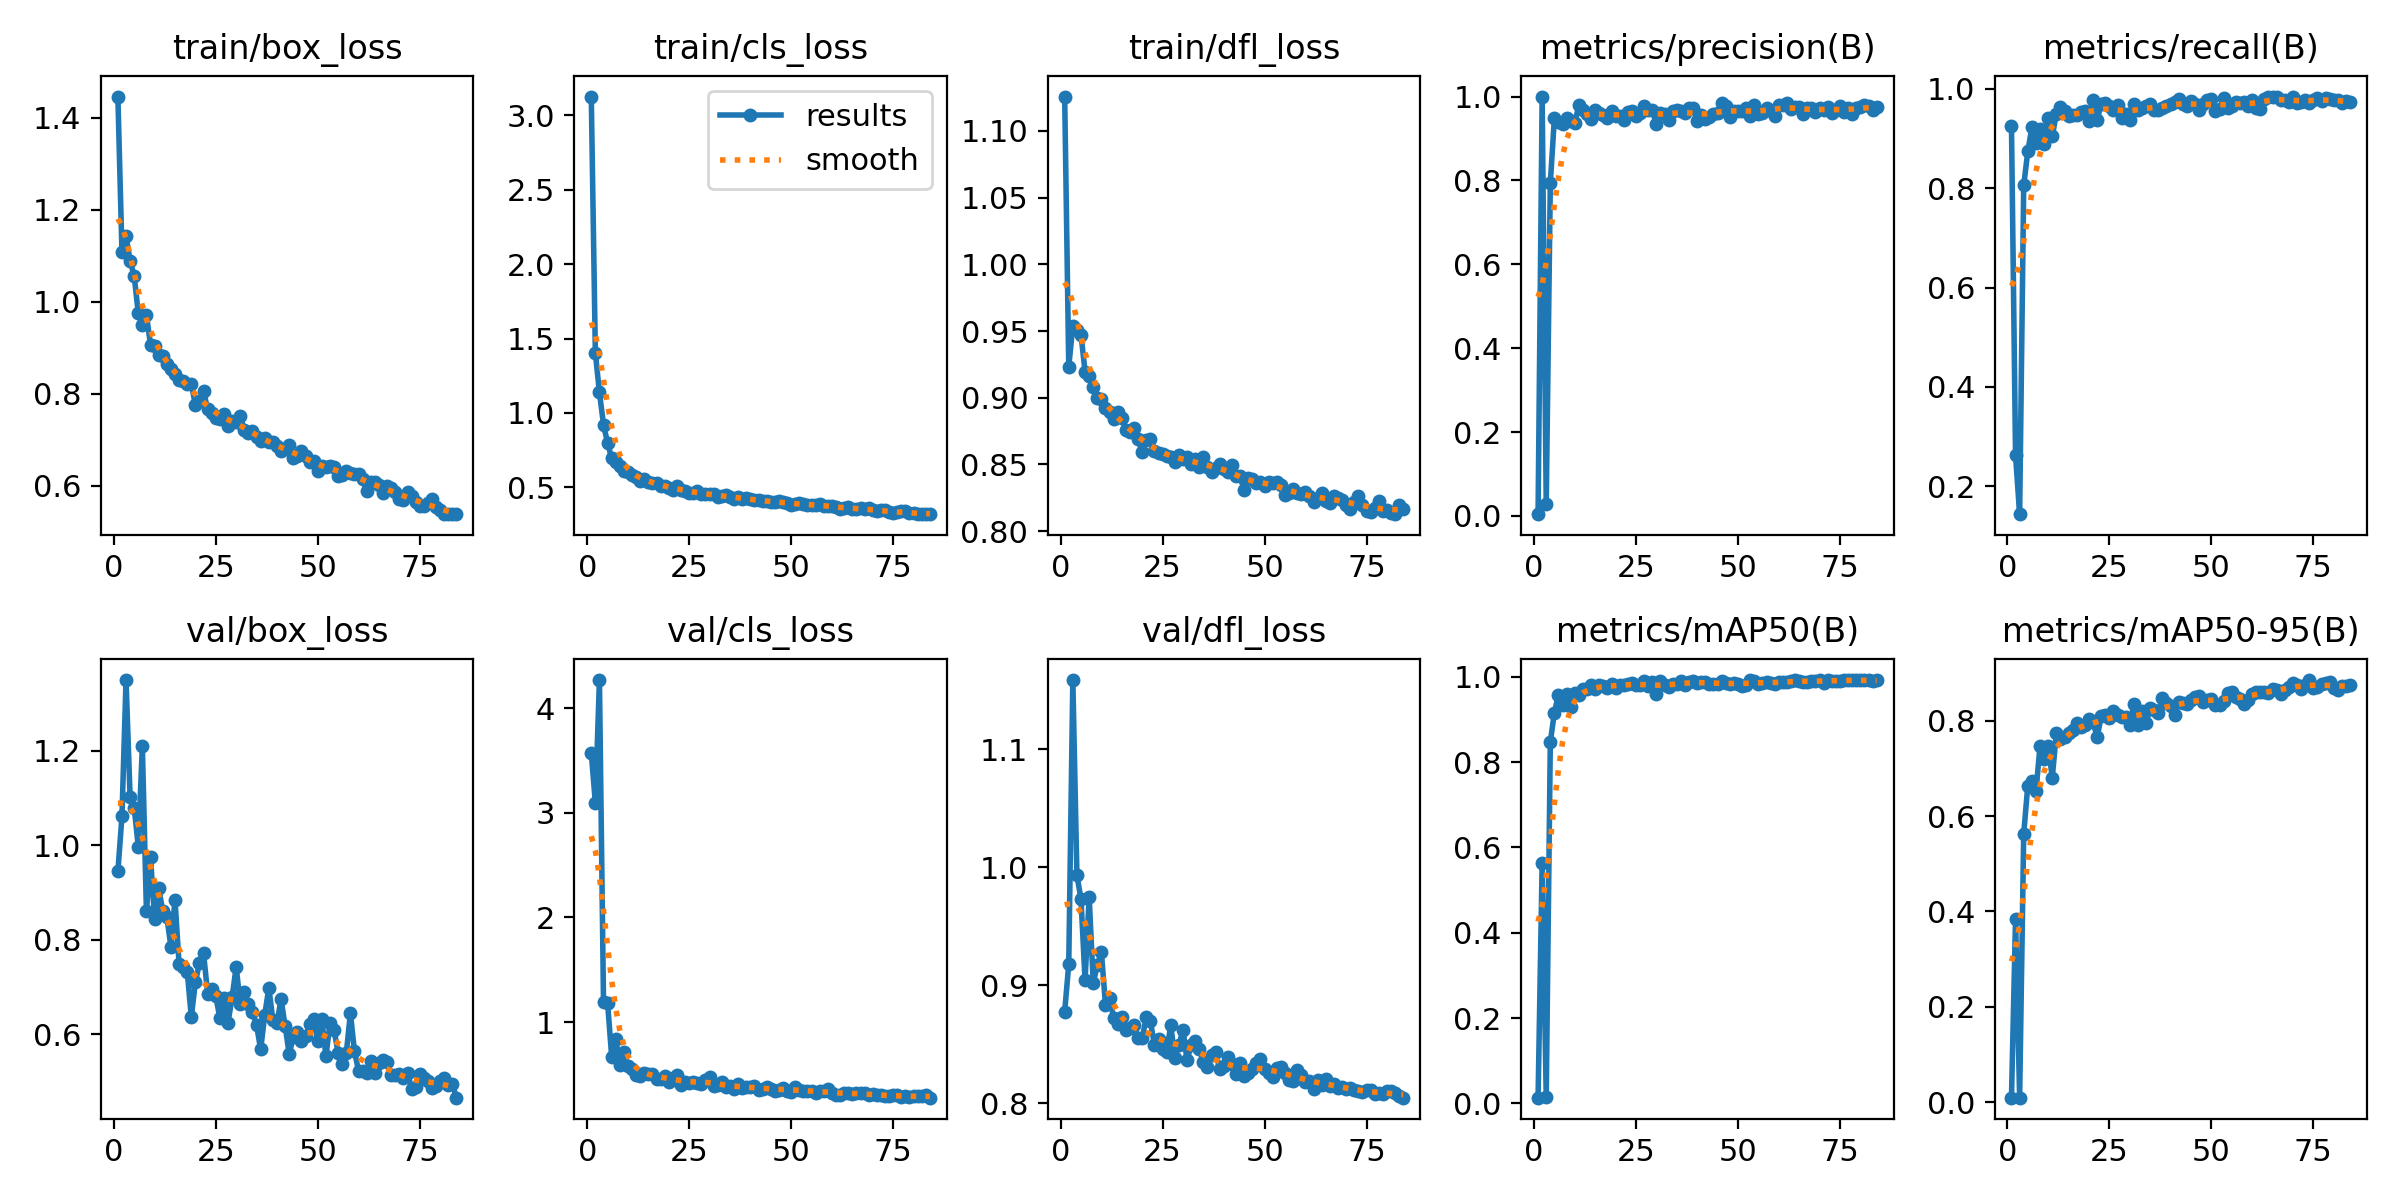

The file beside this chart, header and first rows:
epoch, time, train/box_loss, train/cls_loss, train/dfl_loss, metrics/precision(B), metrics/recall(B), metrics/mAP50(B), metrics/mAP50-95(B), val/box_loss, val/cls_loss, val/dfl_loss, lr/pg0, lr/pg1, lr/pg2
1, 72.68, 1.446, 3.126, 1.126, 0.00403, 0.9261, 0.01363, 0.00976, 0.9446, 3.572, 0.8775, 0.00064, 0.00064, 0.00064
2, 125.6, 1.109, 1.402, 0.9234, 1, 0.2624, 0.5638, 0.385, 1.061, 3.097, 0.9178, 0.001287, 0.001287, 0.001287
3, 155.2, 1.143, 1.138, 0.9541, 0.02887, 0.144, 0.01609, 0.00967, 1.35, 4.27, 1.159, 0.001921, 0.001921, 0.001921
4, 183.6, 1.089, 0.9211, 0.951, 0.7931, 0.8055, 0.8472, 0.5629, 1.101, 1.19, 0.9933, 0.001941, 0.001941, 0.001941
5, 212.6, 1.056, 0.7972, 0.9474, 0.9493, 0.8741, 0.9161, 0.6637, 1.08, 1.183, 0.9728, 0.001921, 0.001921, 0.001921
6, 240.8, 0.975, 0.6948, 0.9194, 0.9393, 0.9222, 0.9582, 0.6731, 0.9973, 0.6701, 0.9041, 0.001901, 0.001901, 0.001901
7, 268.6, 0.9498, 0.6684, 0.9163, 0.9357, 0.8911, 0.9349, 0.6518, 1.21, 0.8392, 0.9749, 0.001881, 0.001881, 0.001881
8, 295.6, 0.9712, 0.6459, 0.9079, 0.9485, 0.9183, 0.9596, 0.7469, 0.8601, 0.5921, 0.9021, 0.001861, 0.001861, 0.001861
9, 323.8, 0.9066, 0.6091, 0.8996, 0.9423, 0.8891, 0.9296, 0.7206, 0.9751, 0.7167, 0.9168, 0.001842, 0.001842, 0.001842
10, 355.7, 0.9044, 0.6022, 0.899, 0.9379, 0.9405, 0.961, 0.7467, 0.8447, 0.5752, 0.9279, 0.001822, 0.001822, 0.001822
11, 383.3, 0.8848, 0.5801, 0.8919, 0.9789, 0.9047, 0.9571, 0.6802, 0.9097, 0.5543, 0.8835, 0.001802, 0.001802, 0.001802
12, 410.2, 0.8824, 0.568, 0.8894, 0.9676, 0.9494, 0.9721, 0.7739, 0.8608, 0.4983, 0.8889, 0.001782, 0.001782, 0.001782
13, 438.1, 0.8645, 0.5444, 0.8837, 0.9575, 0.9631, 0.9723, 0.7615, 0.8486, 0.4844, 0.8721, 0.001762, 0.001762, 0.001762
14, 463.8, 0.8532, 0.5529, 0.8893, 0.946, 0.9553, 0.9802, 0.7648, 0.7853, 0.5108, 0.867, 0.001743, 0.001743, 0.001743
15, 489.2, 0.8431, 0.5389, 0.8849, 0.9681, 0.9452, 0.9723, 0.7745, 0.885, 0.5065, 0.8729, 0.001723, 0.001723, 0.001723
16, 515.5, 0.8296, 0.531, 0.876, 0.9606, 0.9476, 0.98, 0.781, 0.7493, 0.5033, 0.8621, 0.001703, 0.001703, 0.001703
17, 544.2, 0.8276, 0.5296, 0.8745, 0.9568, 0.9477, 0.9796, 0.7957, 0.7421, 0.4563, 0.8637, 0.001683, 0.001683, 0.001683
18, 575.4, 0.8207, 0.5081, 0.8771, 0.949, 0.9533, 0.9732, 0.7873, 0.7326, 0.4596, 0.8662, 0.001663, 0.001663, 0.001663
19, 602.3, 0.8215, 0.5076, 0.8687, 0.9646, 0.9554, 0.9833, 0.7917, 0.6367, 0.4879, 0.8548, 0.001644, 0.001644, 0.001644
20, 628, 0.7752, 0.4945, 0.8591, 0.9524, 0.9347, 0.9747, 0.8039, 0.7097, 0.4293, 0.8548, 0.001624, 0.001624, 0.001624
21, 657.6, 0.783, 0.4849, 0.8683, 0.9533, 0.9767, 0.9808, 0.797, 0.7513, 0.4684, 0.8729, 0.001604, 0.001604, 0.001604
22, 681, 0.8054, 0.5094, 0.8694, 0.9451, 0.9382, 0.9801, 0.7658, 0.7717, 0.4922, 0.8697, 0.001584, 0.001584, 0.001584
23, 709.3, 0.7657, 0.485, 0.8602, 0.9638, 0.9689, 0.9831, 0.8087, 0.6862, 0.3957, 0.8495, 0.001564, 0.001564, 0.001564
24, 737.9, 0.758, 0.4737, 0.8583, 0.9652, 0.9713, 0.9845, 0.8114, 0.696, 0.4256, 0.8544, 0.001545, 0.001545, 0.001545
25, 764.1, 0.7466, 0.4652, 0.858, 0.9539, 0.9658, 0.982, 0.8059, 0.6801, 0.4212, 0.8457, 0.001525, 0.001525, 0.001525
26, 796.4, 0.7456, 0.4607, 0.8566, 0.961, 0.9577, 0.9816, 0.8193, 0.6347, 0.4265, 0.8436, 0.001505, 0.001505, 0.001505
27, 824.8, 0.7549, 0.4738, 0.8556, 0.9765, 0.9684, 0.9892, 0.8112, 0.6767, 0.4154, 0.866, 0.001485, 0.001485, 0.001485
28, 852.5, 0.7302, 0.456, 0.8515, 0.9682, 0.9416, 0.9783, 0.8066, 0.6246, 0.4098, 0.8386, 0.001465, 0.001465, 0.001465
29, 879.8, 0.7412, 0.4578, 0.8569, 0.9671, 0.9494, 0.9871, 0.8072, 0.6781, 0.4467, 0.8495, 0.001446, 0.001446, 0.001446
30, 905.6, 0.7372, 0.4571, 0.854, 0.9341, 0.9378, 0.9604, 0.7914, 0.7426, 0.4748, 0.8618, 0.001426, 0.001426, 0.001426
31, 932.6, 0.7518, 0.4536, 0.8554, 0.9614, 0.9691, 0.9895, 0.8342, 0.6633, 0.3892, 0.8365, 0.001406, 0.001406, 0.001406
32, 958, 0.7205, 0.4347, 0.8502, 0.9577, 0.9572, 0.9808, 0.7914, 0.6897, 0.3987, 0.8491, 0.001386, 0.001386, 0.001386
33, 985.7, 0.7143, 0.4421, 0.8537, 0.9436, 0.9611, 0.9754, 0.8198, 0.6643, 0.4245, 0.8525, 0.001366, 0.001366, 0.001366
34, 1020, 0.7184, 0.448, 0.8479, 0.9644, 0.965, 0.9825, 0.7951, 0.6464, 0.3819, 0.8457, 0.001347, 0.001347, 0.001347
35, 1049, 0.7061, 0.4349, 0.8552, 0.9688, 0.9689, 0.983, 0.8271, 0.6189, 0.3837, 0.8349, 0.001327, 0.001327, 0.001327
36, 1077, 0.6965, 0.425, 0.8477, 0.9652, 0.9572, 0.9905, 0.8234, 0.5678, 0.362, 0.831, 0.001307, 0.001307, 0.001307
37, 1105, 0.7042, 0.4376, 0.8441, 0.961, 0.9581, 0.9799, 0.8154, 0.641, 0.4052, 0.8409, 0.001287, 0.001287, 0.001287
38, 1131, 0.694, 0.4207, 0.8473, 0.9724, 0.9607, 0.9884, 0.8467, 0.6976, 0.3726, 0.8434, 0.001267, 0.001267, 0.001267
39, 1159, 0.6939, 0.4258, 0.8505, 0.9719, 0.965, 0.9892, 0.8362, 0.6299, 0.3755, 0.8288, 0.001248, 0.001248, 0.001248
40, 1184, 0.6862, 0.4226, 0.8467, 0.9406, 0.9689, 0.9859, 0.8301, 0.6234, 0.3833, 0.8318, 0.001228, 0.001228, 0.001228
41, 1212, 0.6763, 0.4128, 0.8443, 0.9571, 0.9728, 0.9879, 0.811, 0.6738, 0.3891, 0.8389, 0.001208, 0.001208, 0.001208
42, 1244, 0.6797, 0.4146, 0.8495, 0.9473, 0.9787, 0.989, 0.84, 0.617, 0.3465, 0.8327, 0.001188, 0.001188, 0.001188
43, 1272, 0.6873, 0.4078, 0.8413, 0.9513, 0.9689, 0.9821, 0.8374, 0.558, 0.3598, 0.825, 0.001168, 0.001168, 0.001168
44, 1300, 0.66, 0.408, 0.841, 0.9595, 0.965, 0.9835, 0.8343, 0.5941, 0.3778, 0.8337, 0.001149, 0.001149, 0.001149
45, 1325, 0.6634, 0.4006, 0.8306, 0.9617, 0.9763, 0.9825, 0.8426, 0.6039, 0.3598, 0.8233, 0.001129, 0.001129, 0.001129
46, 1351, 0.6745, 0.3983, 0.8394, 0.985, 0.9689, 0.9896, 0.8495, 0.5859, 0.345, 0.8255, 0.001109, 0.001109, 0.001109
47, 1379, 0.6642, 0.4097, 0.8387, 0.9778, 0.9572, 0.9851, 0.8506, 0.5953, 0.3534, 0.8288, 0.001089, 0.001089, 0.001089
48, 1408, 0.6519, 0.3984, 0.8361, 0.9501, 0.9689, 0.9831, 0.8392, 0.6212, 0.3719, 0.8338, 0.001069, 0.001069, 0.001069
49, 1436, 0.6525, 0.394, 0.8371, 0.9654, 0.9784, 0.9845, 0.8442, 0.6319, 0.3436, 0.8376, 0.00105, 0.00105, 0.00105
50, 1468, 0.6311, 0.3826, 0.8338, 0.9655, 0.9787, 0.9837, 0.8449, 0.5846, 0.3347, 0.829, 0.00103, 0.00103, 0.00103
51, 1496, 0.6421, 0.3877, 0.8365, 0.9646, 0.9544, 0.9793, 0.8318, 0.6315, 0.3769, 0.8256, 0.00101, 0.00101, 0.00101
52, 1521, 0.6394, 0.3943, 0.8359, 0.9724, 0.9595, 0.981, 0.8338, 0.5532, 0.3501, 0.8218, 0.0009902, 0.0009902, 0.0009902
53, 1548, 0.6425, 0.3885, 0.8368, 0.9536, 0.9805, 0.9914, 0.8419, 0.6236, 0.3371, 0.83, 0.0009704, 0.0009704, 0.0009704
54, 1578, 0.6412, 0.3812, 0.8346, 0.9787, 0.9611, 0.9891, 0.8571, 0.6086, 0.3413, 0.8306, 0.0009506, 0.0009506, 0.0009506
55, 1604, 0.6208, 0.3783, 0.8267, 0.9576, 0.9657, 0.9838, 0.8596, 0.5597, 0.3387, 0.8254, 0.0009308, 0.0009308, 0.0009308
56, 1631, 0.6233, 0.3831, 0.8283, 0.9614, 0.9728, 0.9863, 0.8499, 0.5369, 0.3218, 0.8196, 0.000911, 0.000911, 0.000911
57, 1659, 0.6312, 0.386, 0.8315, 0.9728, 0.9722, 0.9881, 0.8461, 0.5603, 0.3372, 0.8189, 0.0008912, 0.0008912, 0.0008912
58, 1690, 0.6275, 0.3743, 0.8283, 0.966, 0.9728, 0.9857, 0.8359, 0.6445, 0.3409, 0.828, 0.0008714, 0.0008714, 0.0008714
59, 1719, 0.6261, 0.3742, 0.8275, 0.9539, 0.9653, 0.9836, 0.8429, 0.5634, 0.3564, 0.8235, 0.0008516, 0.0008516, 0.0008516
60, 1748, 0.6247, 0.3757, 0.8297, 0.9805, 0.9782, 0.9871, 0.8566, 0.5224, 0.3234, 0.8179, 0.0008318, 0.0008318, 0.0008318
... 24 more rows
